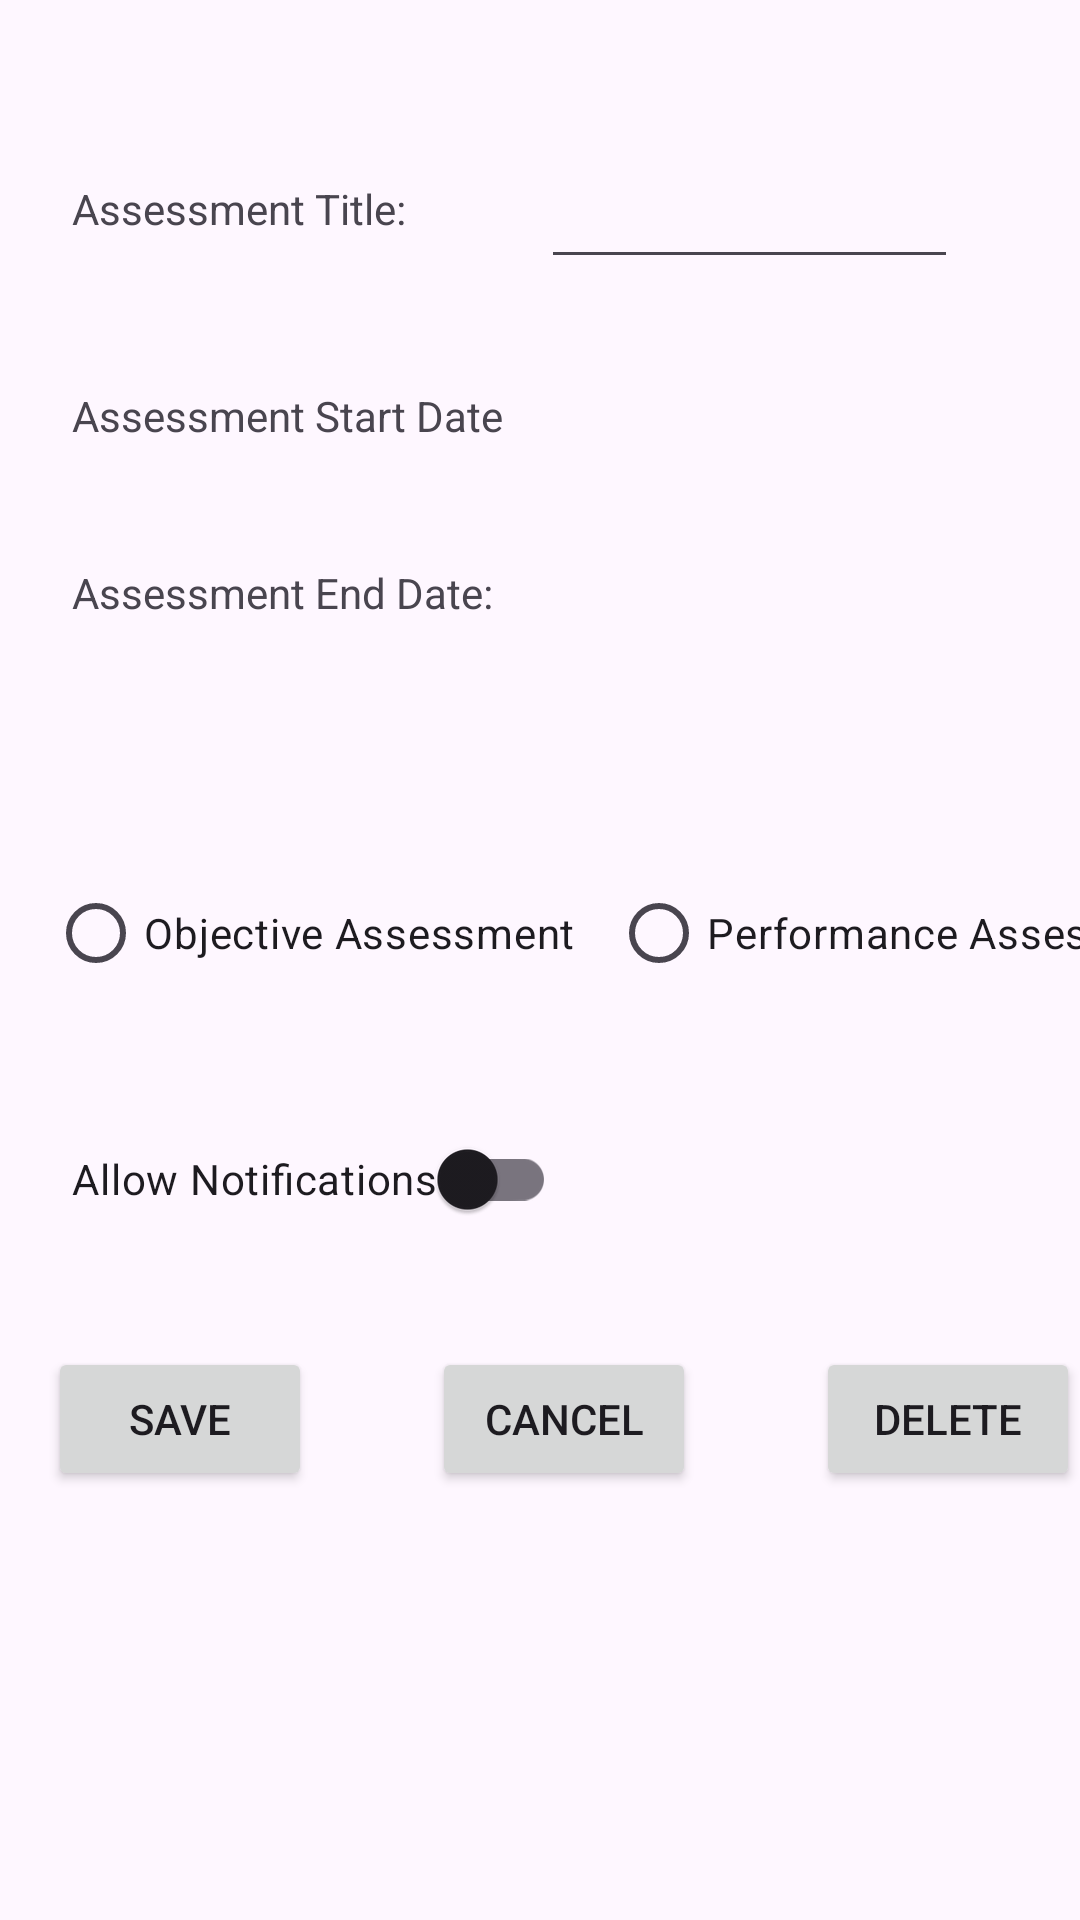

Reconstruct the res/layout file that produces this screen, plus the resources it refers to.
<!-- AndroidManifest.xml: application theme Theme.TermsApp -->
<!-- res/layout/activity_add_assessments.xml -->
<?xml version="1.0" encoding="utf-8"?>
<androidx.constraintlayout.widget.ConstraintLayout xmlns:android="http://schemas.android.com/apk/res/android"
    xmlns:app="http://schemas.android.com/apk/res-auto"
    xmlns:tools="http://schemas.android.com/tools"
    android:layout_width="match_parent"
    android:layout_height="match_parent"
    tools:context=".Pages.AddAssessments">

    <TextView
        android:id="@+id/textView3"
        android:layout_width="wrap_content"
        android:layout_height="wrap_content"
        android:layout_marginStart="24dp"
        android:layout_marginTop="60dp"
        android:text="Assessment Title:"
        app:layout_constraintStart_toStartOf="parent"
        app:layout_constraintTop_toTopOf="parent"
        tools:ignore="HardcodedText" />

    <EditText
        android:id="@+id/assessmentTitle"
        android:layout_width="139dp"
        android:layout_height="48dp"
        android:layout_marginStart="45dp"
        android:layout_marginTop="45dp"
        android:importantForAutofill="no"
        android:inputType="text|textNoSuggestions"
        app:layout_constraintStart_toEndOf="@+id/textView3"
        app:layout_constraintTop_toTopOf="parent"
        tools:ignore="LabelFor" />

    <TextView
        android:id="@+id/textView6"
        android:layout_width="wrap_content"
        android:layout_height="wrap_content"
        android:layout_marginStart="24dp"
        android:layout_marginTop="40dp"
        android:text="Assessment End Date:"
        app:layout_constraintStart_toStartOf="parent"
        app:layout_constraintTop_toBottomOf="@+id/textView2"
        tools:ignore="HardcodedText" />

    <RadioButton
        android:id="@+id/assessmentO"
        android:layout_width="wrap_content"
        android:layout_height="wrap_content"
        android:layout_marginStart="16dp"
        android:layout_marginTop="80dp"
        android:text="Objective Assessment"
        app:layout_constraintStart_toStartOf="parent"
        app:layout_constraintTop_toBottomOf="@+id/textView6"
        tools:ignore="HardcodedText" />

    <RadioButton
        android:id="@+id/assessmentP"
        android:layout_width="wrap_content"
        android:layout_height="wrap_content"
        android:layout_marginStart="12dp"
        android:layout_marginTop="80dp"
        android:text="Performance Assessment"
        app:layout_constraintStart_toEndOf="@+id/assessmentO"
        app:layout_constraintTop_toBottomOf="@+id/dateView"
        tools:ignore="HardcodedText" />

    <TextView
        android:id="@+id/dateView"
        android:layout_width="133dp"
        android:layout_height="22dp"
        android:layout_marginStart="20dp"
        android:layout_marginTop="33dp"
        app:layout_constraintStart_toEndOf="@+id/textView6"
        app:layout_constraintTop_toBottomOf="@+id/assessStart" />

    <Button
        android:id="@+id/saveAssessment"
        android:layout_width="wrap_content"
        android:layout_height="wrap_content"
        android:layout_marginStart="16dp"
        android:layout_marginTop="32dp"
        android:text="Save"
        app:layout_constraintStart_toStartOf="parent"
        app:layout_constraintTop_toBottomOf="@+id/switch1"
        tools:ignore="HardcodedText" />

    <Button
        android:id="@+id/cancelAssessment"
        android:layout_width="wrap_content"
        android:layout_height="wrap_content"
        android:layout_marginStart="40dp"
        android:layout_marginTop="32dp"
        android:text="Cancel"
        app:layout_constraintStart_toEndOf="@+id/saveAssessment"
        app:layout_constraintTop_toBottomOf="@+id/switch1"
        tools:ignore="HardcodedText" />

    <Button
        android:id="@+id/deleteAssessment"
        android:layout_width="wrap_content"
        android:layout_height="wrap_content"
        android:layout_marginStart="40dp"
        android:layout_marginTop="32dp"
        android:text="Delete"
        app:layout_constraintStart_toEndOf="@+id/cancelAssessment"
        app:layout_constraintTop_toBottomOf="@+id/switch1"
        tools:ignore="HardcodedText" />

    <TextView
        android:id="@+id/textView2"
        android:layout_width="wrap_content"
        android:layout_height="wrap_content"
        android:layout_marginStart="24dp"
        android:layout_marginTop="50dp"
        android:text="Assessment Start Date"
        app:layout_constraintStart_toStartOf="parent"
        app:layout_constraintTop_toBottomOf="@+id/textView3"
        tools:ignore="HardcodedText"/>

    <TextView
        android:id="@+id/assessStart"
        android:layout_width="127dp"
        android:layout_height="24dp"
        android:layout_marginStart="20dp"
        android:layout_marginTop="35dp"
        app:layout_constraintStart_toEndOf="@+id/textView2"
        app:layout_constraintTop_toBottomOf="@+id/assessmentTitle" />

    <com.google.android.material.switchmaterial.SwitchMaterial
        android:id="@+id/switch1"
        android:layout_width="wrap_content"
        android:layout_height="wrap_content"
        android:layout_marginStart="24dp"
        android:layout_marginTop="34dp"
        android:text="Allow Notifications"
        app:layout_constraintStart_toStartOf="parent"
        app:layout_constraintTop_toBottomOf="@+id/assessmentO"
        tools:ignore="HardcodedText" />

</androidx.constraintlayout.widget.ConstraintLayout>
<!-- resources referenced by this layout -->
<resources>
  <style name="Theme.TermsApp" parent="Base.Theme.TermsApp" />
  <style name="Base.Theme.TermsApp" parent="Theme.Material3.DayNight">
          
          
      </style>
</resources>
